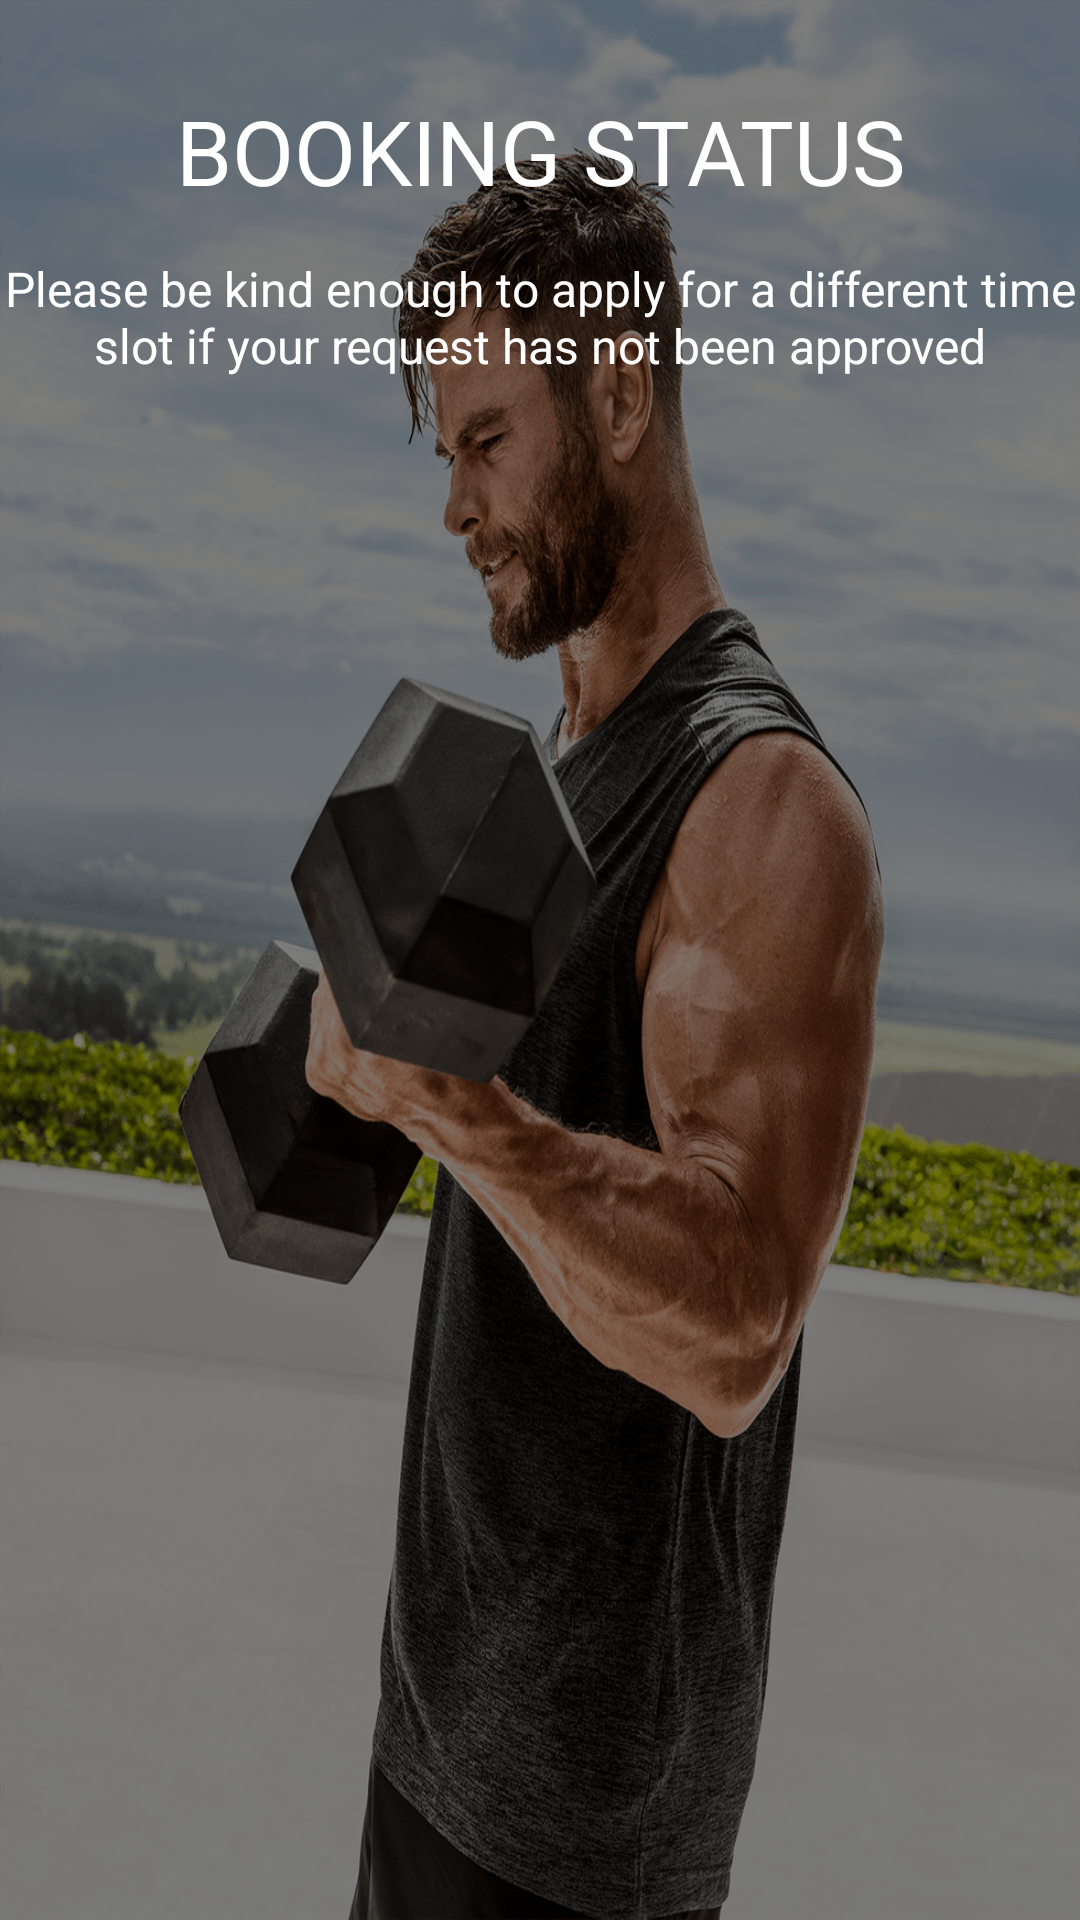

This screen was rendered from an Android layout file. Write that file and the resources it references.
<!-- AndroidManifest.xml: application theme Theme.FitnessCenter -->
<!-- res/layout/activity_user_booking_status.xml -->
<?xml version="1.0" encoding="utf-8"?>
<androidx.constraintlayout.widget.ConstraintLayout xmlns:android="http://schemas.android.com/apk/res/android"
    xmlns:app="http://schemas.android.com/apk/res-auto"
    xmlns:tools="http://schemas.android.com/tools"
    android:layout_width="match_parent"
    android:layout_height="match_parent"
    android:background="@drawable/bg_images"
    tools:context=".Screen.UserBookingStatusActivity">
    <androidx.constraintlayout.widget.ConstraintLayout
        android:layout_width="match_parent"
        android:layout_height="match_parent"
        android:background="#80000000"
        app:layout_constraintBottom_toBottomOf="parent"
        app:layout_constraintEnd_toEndOf="parent"
        app:layout_constraintHorizontal_bias="0.0"
        app:layout_constraintStart_toStartOf="parent"
        app:layout_constraintTop_toTopOf="parent"
        app:layout_constraintVertical_bias="1.0">

        <TextView
            android:id="@+id/textView3"
            android:layout_width="wrap_content"
            android:layout_height="wrap_content"
            android:text="BOOKING STATUS"
            android:textColor="@color/white"
            android:textSize="30sp"
            android:layout_margin="30dp"
            app:layout_constraintEnd_toEndOf="parent"
            app:layout_constraintStart_toStartOf="parent"
            app:layout_constraintTop_toTopOf="parent" />
        <TextView
            android:layout_width="wrap_content"
            android:layout_height="wrap_content"
            android:layout_marginTop="15dp"
            android:id="@+id/status_title"
            android:gravity="center"
            android:text="Please be kind enough to apply for a different time slot if your request has not been approved"
            android:textColor="@color/white"
            android:textSize="16sp"
            app:layout_constraintEnd_toEndOf="parent"
            app:layout_constraintStart_toStartOf="parent"
           app:layout_constraintTop_toBottomOf="@id/textView3" />
        <androidx.recyclerview.widget.RecyclerView
            android:layout_width="match_parent"
            android:layout_height="match_parent"
            android:layout_marginTop="180dp"
            android:id="@+id/user_recylerview"
            app:layout_constraintBottom_toBottomOf="parent"
            app:layout_constraintEnd_toEndOf="parent"
            app:layout_constraintStart_toStartOf="parent"
            app:layout_constraintTop_toTopOf="parent" />
        <ProgressBar
            android:id="@+id/pg"
            android:layout_width="wrap_content"
            android:layout_height="wrap_content"
            android:visibility="gone"
            app:layout_constraintBottom_toBottomOf="parent"
            app:layout_constraintEnd_toEndOf="parent"
            app:layout_constraintStart_toStartOf="parent"
            app:layout_constraintTop_toTopOf="parent" />
    </androidx.constraintlayout.widget.ConstraintLayout>
</androidx.constraintlayout.widget.ConstraintLayout>
<!-- resources referenced by this layout -->
<resources>
  <!-- drawable bg_images: jpg bitmap (drawable, 623321 bytes) -->
  <style name="Theme.FitnessCenter" parent="Theme.MaterialComponents.DayNight.NoActionBar">
          
          <item name="colorPrimary">@color/purple_500</item>
          <item name="colorPrimaryVariant">@color/purple_700</item>
          <item name="colorOnPrimary">@color/white</item>
          
          <item name="colorSecondary">@color/teal_200</item>
          <item name="colorSecondaryVariant">@color/teal_700</item>
          <item name="colorOnSecondary">@color/black</item>
          
          <item name="android:statusBarColor" tools:targetApi="l">?attr/colorPrimaryVariant</item>
          
      </style>
  <!-- not gathered from this repository: default colours our renderer supplied (Android Studio template values) -->
  <color name="purple_500">#FF6200EE</color>
  <color name="purple_700">#FF3700B3</color>
  <color name="teal_200">#FF03DAC5</color>
  <color name="teal_700">#FF018786</color>
  <color name="black">#FF000000</color>
  <color name="white">#FFFFFFFF</color>
</resources>
